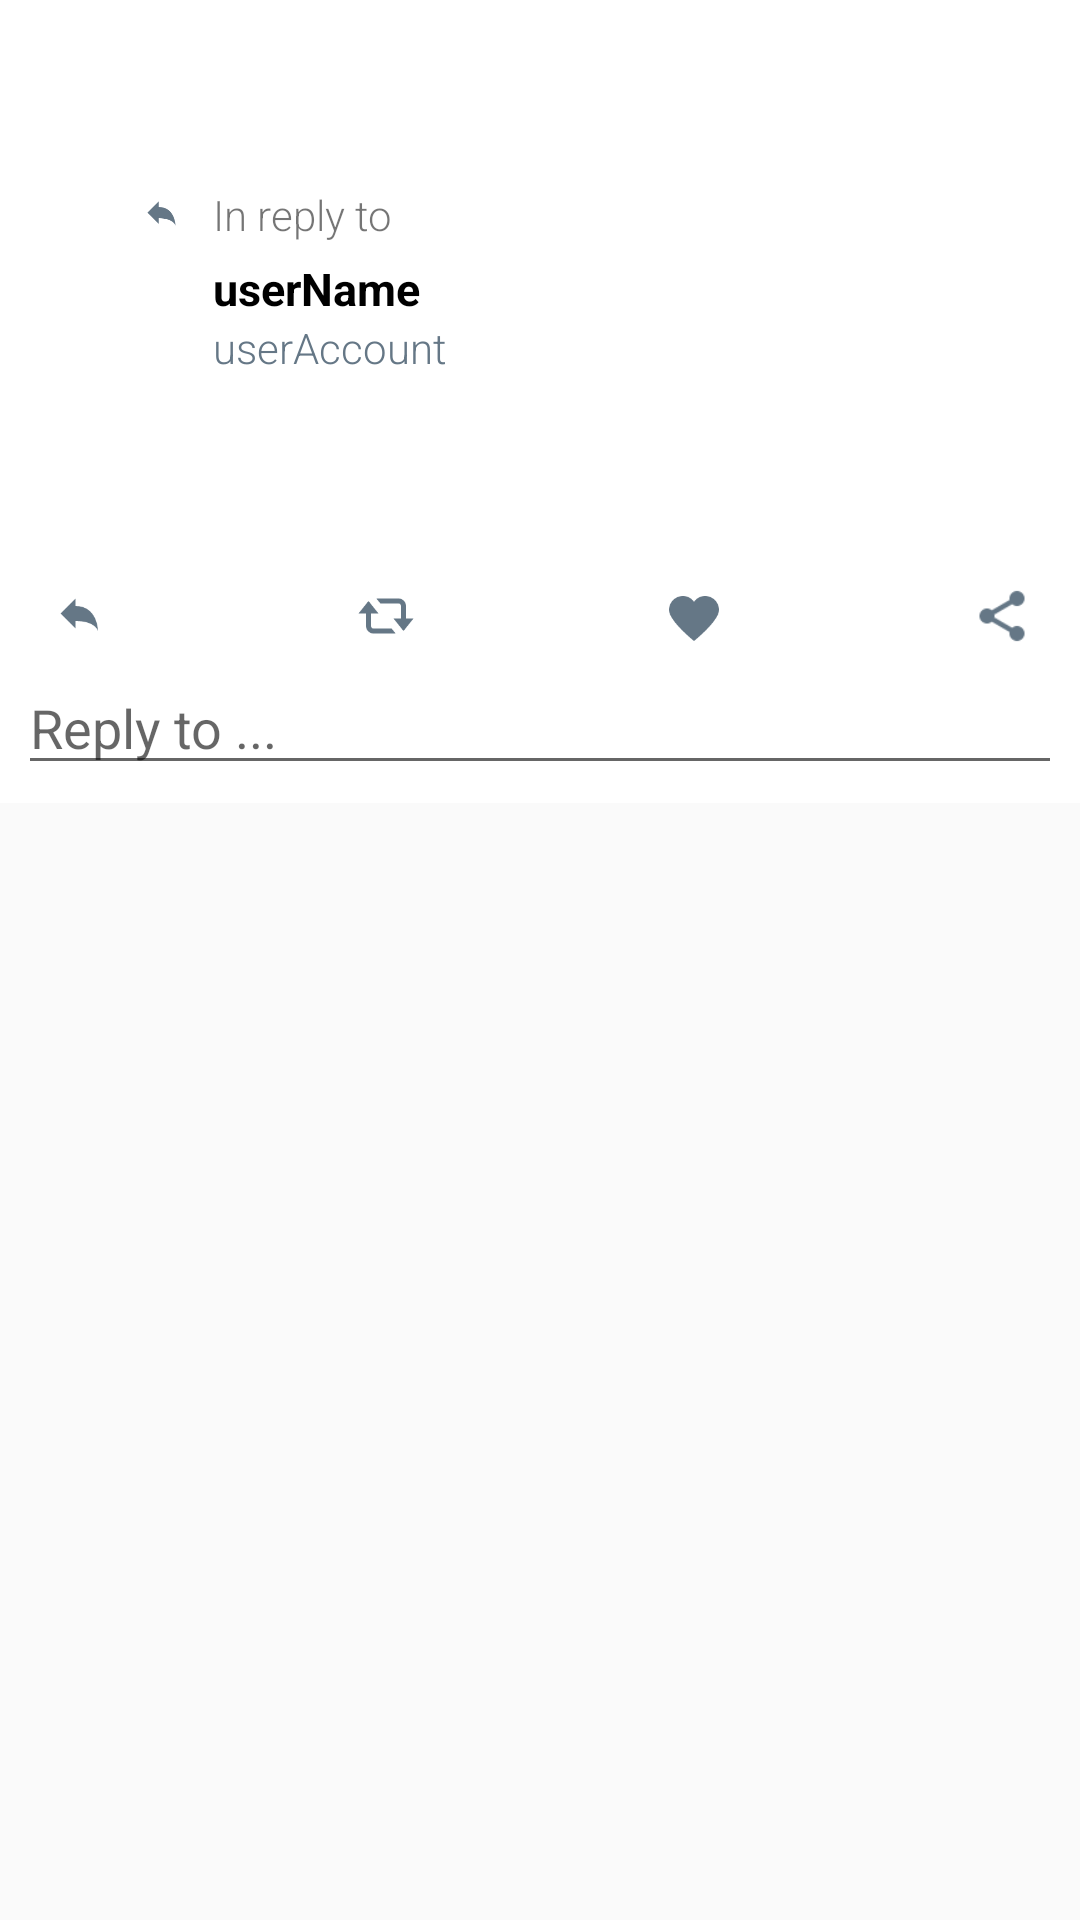

Android layout source for this screen:
<!-- AndroidManifest.xml: application theme AppTheme -->
<!-- res/layout/activity_tweet_detail.xml -->
<?xml version="1.0" encoding="utf-8"?>
<LinearLayout
    xmlns:android="http://schemas.android.com/apk/res/android"
    xmlns:app="http://schemas.android.com/apk/res-auto"
    xmlns:tools="http://schemas.android.com/tools"
    android:layout_width="match_parent"
    android:layout_height="match_parent"
    android:orientation="vertical">

    <android.support.design.widget.AppBarLayout
        android:id="@+id/toolbar_container"
        android:layout_width="match_parent"
        android:layout_height="wrap_content"
        android:layout_alignParentTop="true"
        android:theme="@style/AppTheme.AppBarOverlay"
        app:elevation="0dp">

        <android.support.v7.widget.Toolbar
            android:id="@+id/toolbar"
            android:layout_width="match_parent"
            android:layout_height="?attr/actionBarSize"
            android:theme="@style/TimelineLightToolbar"
            app:popupTheme="@style/AppTheme.PopupOverlay"
            app:titleTextAppearance="@style/Toolbar.TitleText"/>
    </android.support.design.widget.AppBarLayout>

    <ScrollView
        android:layout_width="match_parent"
        android:layout_height="wrap_content">

        <RelativeLayout
            android:layout_width="match_parent"
            android:layout_height="match_parent"
            android:background="@color/white"
            android:padding="6dp">

            <ImageView
                android:id="@+id/note_reply_icon"
                android:layout_width="15dp"
                android:layout_height="15dp"
                android:layout_alignBottom="@+id/note_text_in_reply_to"
                android:layout_alignRight="@+id/userAvatar"
                android:layout_alignTop="@+id/note_text_in_reply_to"
                android:src="@drawable/ic_reply"/>

            <TextView
                android:id="@+id/note_text_in_reply_to"
                android:layout_width="wrap_content"
                android:layout_height="wrap_content"
                android:layout_alignLeft="@id/userName"
                android:layout_toRightOf="@id/note_reply_icon"
                android:fontFamily="sans-serif-light"
                android:maxLines="1"
                android:text="In reply to "/>

            <TextView
                android:id="@+id/note_reply_to_whom"
                android:layout_width="wrap_content"
                android:layout_height="wrap_content"
                android:layout_toRightOf="@id/note_text_in_reply_to"
                android:fontFamily="sans-serif-light"
                android:maxLines="1"
                tools:text="Ali Baba"/>

            <ImageView
                android:id="@+id/userAvatar"
                android:layout_width="55dp"
                android:layout_height="55dp"
                android:layout_below="@id/note_reply_icon"
                android:layout_marginRight="10dp"
                android:layout_marginTop="5dp"
                tools:background="@mipmap/ic_launcher"/>

            <TextView
                android:id="@+id/userName"
                android:layout_width="wrap_content"
                android:layout_height="wrap_content"
                android:layout_alignTop="@id/userAvatar"
                android:layout_toEndOf="@+id/userAvatar"
                android:layout_toRightOf="@+id/userAvatar"
                android:gravity="bottom|left"
                android:maxLines="1"
                android:text="userName"
                android:textAppearance="@style/TextAppearance.AppCompat.Medium"
                android:textColor="@color/black"
                android:textSize="15sp"
                android:textStyle="bold"/>

            <TextView
                android:id="@+id/userAccountName"
                android:layout_width="wrap_content"
                android:layout_height="wrap_content"
                android:layout_below="@+id/userName"
                android:layout_toEndOf="@+id/userAvatar"
                android:layout_toRightOf="@+id/userAvatar"
                android:ellipsize="end"
                android:fontFamily="sans-serif-light"
                android:gravity="bottom|left"
                android:maxLines="1"
                android:text="userAccount"
                android:textColor="@color/colorPrimaryDark"
                tools:text="\@acountnameacountname"/>

            <ImageView
                android:id="@+id/tweetMedia"
                android:layout_width="match_parent"
                android:layout_height="wrap_content"
                android:layout_alignLeft="@+id/tweetBody"
                android:layout_alignRight="@id/tweetBody"
                android:layout_below="@+id/tweetBody"
                android:layout_marginTop="10dp"
                android:adjustViewBounds="true"
                android:scaleType="fitXY"
                tools:background="@drawable/placeholder"
                tools:layout_height="150dp"/>

            <TextView
                android:id="@+id/tweetTime"
                android:layout_width="wrap_content"
                android:layout_height="wrap_content"
                android:layout_alignLeft="@id/tweetBody"
                android:layout_below="@id/tweetMedia"
                android:fontFamily="sans-serif-light"
                tools:text="10:20am 06 Nov 16"/>

            <LinearLayout
                android:id="@+id/action_buttons_container"
                android:layout_width="match_parent"
                android:layout_height="wrap_content"
                android:layout_alignLeft="@id/tweetMedia"
                android:layout_alignRight="@id/tweetMedia"
                android:layout_below="@id/tweetTime"
                android:layout_marginLeft="10dp"
                android:layout_marginRight="10dp"
                android:gravity="center"
                android:orientation="horizontal"
                android:paddingBottom="5dp"
                android:paddingTop="5dp">

                <ImageButton
                    android:id="@+id/ibReply"
                    android:layout_width="20dp"
                    android:layout_height="20dp"
                    android:background="@drawable/ic_reply"
                    android:scaleType="fitXY"/>

                <View
                    android:layout_width="0dp"
                    android:layout_height="match_parent"
                    android:layout_weight="1"/>

                <ImageButton
                    android:id="@+id/ibRetweet"
                    android:layout_width="20dp"
                    android:layout_height="20dp"
                    android:background="@drawable/ic_retweet"
                    android:scaleType="fitXY"/>

                <TextView
                    android:id="@+id/tvRetweetCount"
                    android:layout_width="0dp"
                    android:layout_height="match_parent"
                    android:layout_weight="1"
                    android:fontFamily="sans-serif-light"
                    android:gravity="left|center_vertical"
                    android:maxLines="1"
                    android:paddingLeft="3dp"
                    android:textColor="@color/retweet_green"
                    tools:text="100"/>

                <ImageButton
                    android:id="@+id/ibFavorite"
                    android:layout_width="20dp"
                    android:layout_height="20dp"
                    android:background="@drawable/ic_like"
                    android:scaleType="fitXY"/>

                <TextView
                    android:id="@+id/tvFavouriteCount"
                    android:layout_width="0dp"
                    android:layout_height="match_parent"
                    android:layout_weight="1"
                    android:fontFamily="sans-serif-light"
                    android:gravity="left|center_vertical"
                    android:maxLines="1"
                    android:paddingLeft="3dp"
                    android:textColor="@color/favorite_red"
                    tools:text="34"/>

                <ImageButton
                    android:id="@+id/ibShare"
                    android:layout_width="20dp"
                    android:layout_height="20dp"
                    android:background="@drawable/ic_share"/>

            </LinearLayout>

            <EditText
                android:id="@+id/etReplyContent"
                android:layout_width="match_parent"
                android:layout_height="wrap_content"
                android:layout_below="@id/action_buttons_container"
                android:hint="Reply to ..."/>

            <TextView
                android:id="@+id/tweetBody"
                android:layout_width="match_parent"
                android:layout_height="wrap_content"
                android:layout_alignParentEnd="true"
                android:layout_alignParentRight="true"
                android:layout_below="@+id/userAvatar"
                android:autoLink="all"
                android:fontFamily="sans-serif-light"
                android:linksClickable="true"
                android:textColor="@color/black"
                android:textSize="15sp"
                tools:text="If you're visiting this page, you're likely here because you're searching for a random sentence. Sometimes a random word just isn't enough, and that is where the random sentence generator comes into play. "/>

        </RelativeLayout>
    </ScrollView>
</LinearLayout>
<!-- resources referenced by this layout -->
<resources>
  <color name="black">#000000</color>
  <color name="colorPrimaryDark">#657786</color>
  <color name="favorite_red">#e74c3c</color>
  <color name="retweet_green">#2ecc71</color>
  <color name="white">#FFFFFF</color>
  <!-- drawable ic_like: png bitmap (drawable, 1545 bytes) -->
  <!-- drawable ic_reply: png bitmap (drawable, 1148 bytes) -->
  <!-- drawable ic_retweet: png bitmap (drawable, 1216 bytes) -->
  <!-- drawable ic_share: png bitmap (drawable, 814 bytes) -->
  <style name="AppTheme.AppBarOverlay" parent="ThemeOverlay.AppCompat.Dark.ActionBar" />
  <style name="AppTheme.PopupOverlay" parent="ThemeOverlay.AppCompat.Light" />
  <style name="TimelineLightToolbar">
          
          <item name="android:textColorPrimary">@color/black</item>
          <item name="android:fontFamily">"sans-serif-thin"</item>
          
          <item name="android:textColorSecondary">@color/black</item>
  
          
          <item name="android:background">@color/white</item>
  
  
      </style>
  <style name="Toolbar.TitleText" parent="TextAppearance.Widget.AppCompat.Toolbar.Title">
          
          <item name="android:fontFamily">sans-serif</item>
      </style>
  <style name="AppTheme" parent="Theme.AppCompat.Light.DarkActionBar">
          
          <item name="colorPrimary">@color/colorPrimary</item>
          <item name="colorPrimaryDark">@color/colorPrimaryDark</item>
          <item name="colorAccent">@color/colorAccent</item>
      </style>
  <color name="colorPrimary">#ffffff</color>
  <color name="colorAccent">#1DA1F2</color>
</resources>
